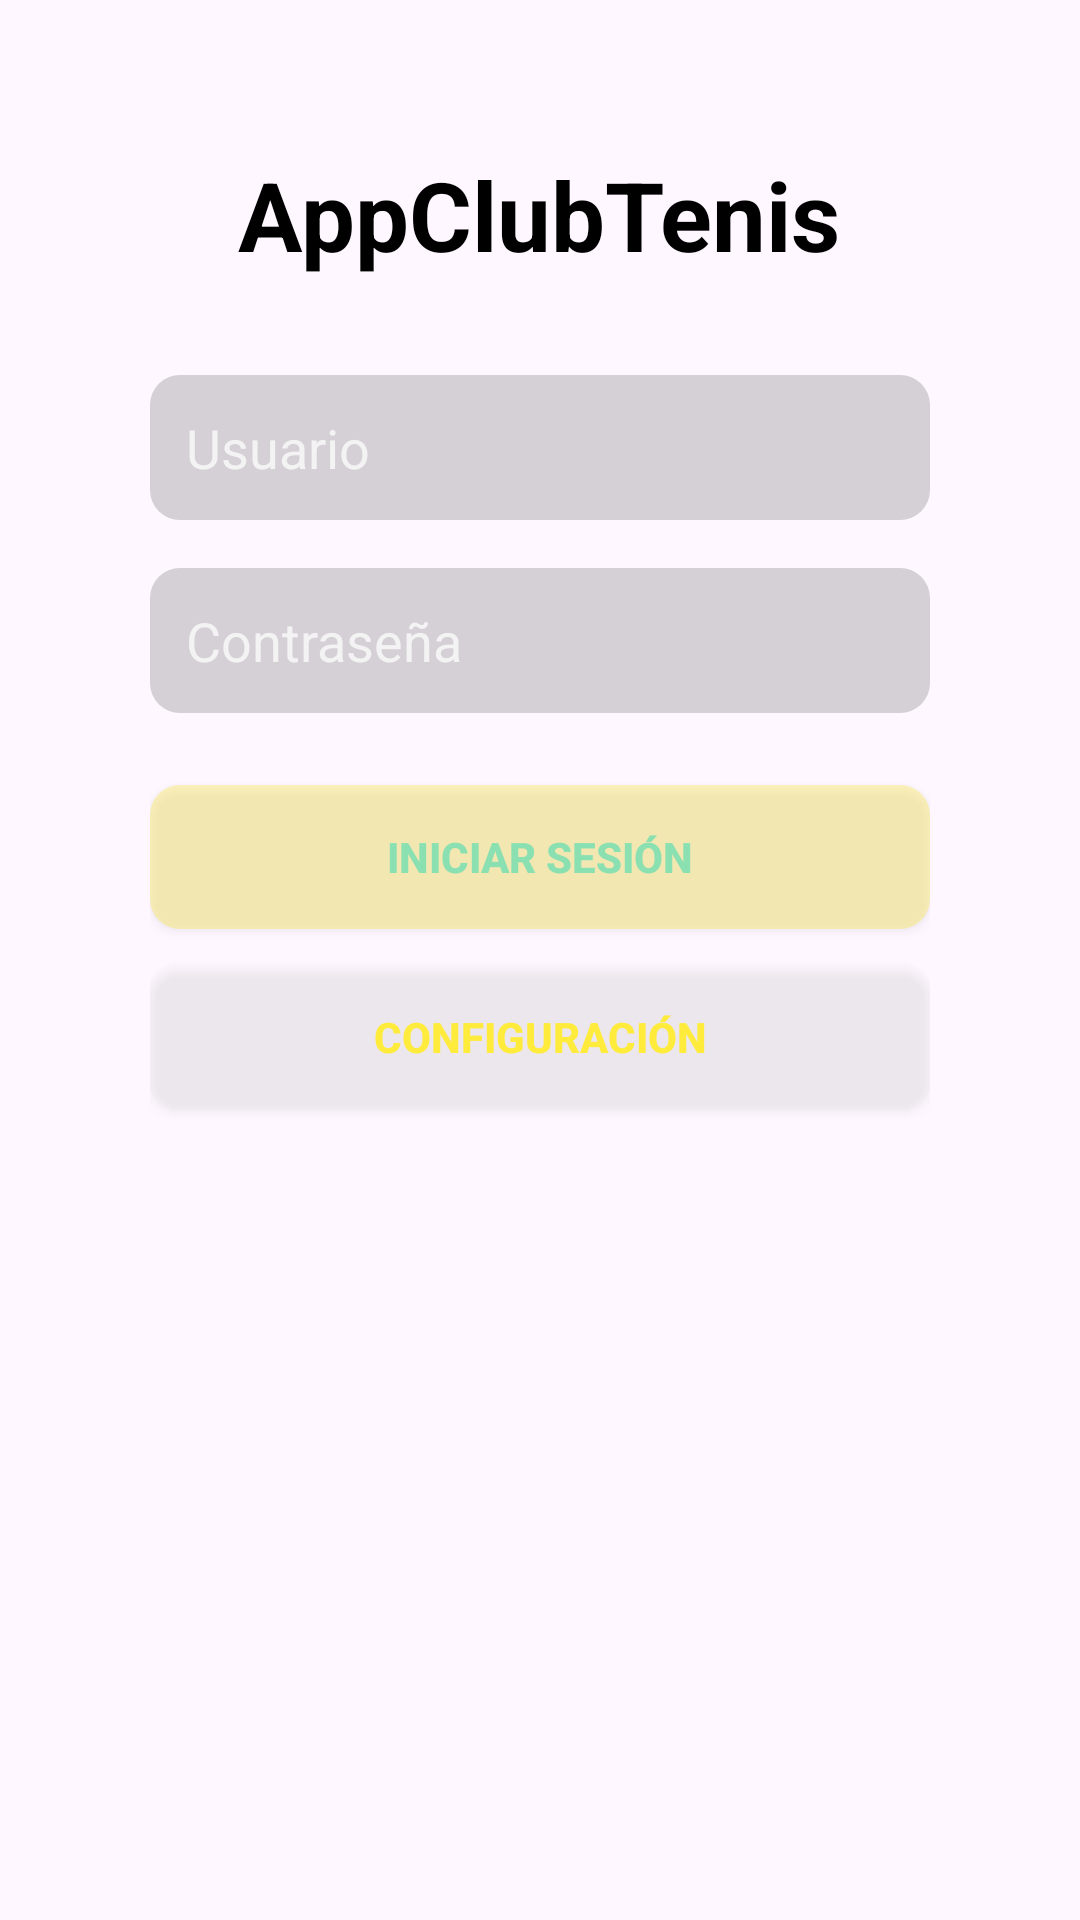

Android layout source for this screen:
<!-- AndroidManifest.xml: application theme Theme.AppClubTenis -->
<!-- res/layout/activity_login.xml -->
<?xml version="1.0" encoding="utf-8"?>
<LinearLayout
    xmlns:android="http://schemas.android.com/apk/res/android"
    android:id="@+id/main"
    android:orientation="vertical"
    android:layout_width="match_parent"
    android:layout_height="match_parent"
    android:padding="50dp"
    >

    <TextView
        android:layout_width="wrap_content"
        android:layout_height="wrap_content"
        android:text="@string/app_name"
        android:textSize="32sp"
        android:textStyle="bold"
        android:textColor="@color/tennis_court_black"
        android:layout_gravity="center_horizontal"
        android:layout_marginBottom="32dp"
        />

    <EditText
        android:id="@+id/editTextUsername"
        android:layout_width="match_parent"
        android:layout_height="wrap_content"
        android:hint="@string/usuario"
        android:inputType="text"
        android:background="@drawable/tennis_edittext"
        android:padding="12dp"
        android:textColor="@color/white"
        android:textColorHint="@color/white_hint"
        android:layout_marginBottom="16dp"
        />

    <EditText
        android:id="@+id/editTextPassword"
        android:layout_width="match_parent"
        android:layout_height="wrap_content"
        android:hint="@string/contrase_a"
        android:inputType="textPassword"
        android:background="@drawable/tennis_edittext"
        android:padding="12dp"
        android:textColor="@color/white"
        android:textColorHint="@color/white_hint"
        android:layout_marginBottom="24dp"
        />

    <Button
        android:id="@+id/buttonLogin"
        android:layout_width="match_parent"
        android:layout_height="wrap_content"
        android:text="@string/iniciar_sesi_n"
        android:backgroundTint="@color/tennis_yellow"
        android:textColor="@color/tennis_court_green_button"
        android:textStyle="bold"
        android:padding="12dp"
        android:layout_marginBottom="12dp"
        android:background="@drawable/tennis_edittext"
        />

    <Button
        android:id="@+id/buttonConfig"
        android:layout_width="match_parent"
        android:layout_height="wrap_content"
        android:text="@string/configuraci_n"
        android:backgroundTint="@color/white_translucent"
        android:textColor="@color/tennis_yellow"
        android:textStyle="bold"
        android:padding="12dp"
        android:background="@drawable/tennis_edittext"
        />

</LinearLayout>
<!-- resources referenced by this layout -->
<resources>
  <color name="tennis_court_black">#000000</color>
  <color name="tennis_court_green_button">#8AE0B1</color>
  <color name="tennis_yellow">#FFEB3B</color>
  <color name="white">#FFFFFF</color>
  <color name="white_hint">#BBFFFFFF</color>
  <color name="white_translucent">#33FFFFFF</color>
  <!-- drawable tennis_edittext (drawable) -->
  <?xml version="1.0" encoding="utf-8"?>
  <shape xmlns:android="http://schemas.android.com/apk/res/android" android:shape="rectangle">
      <solid android:color="#55808080" /> 
      <corners android:radius="10dp"/>
      <padding android:left="10dp" android:top="10dp" android:right="10dp" android:bottom="10dp"/>
  </shape>
  <string name="app_name">AppClubTenis</string>
  <string name="configuraci_n">Configuración</string>
  <string name="contrase_a">Contraseña</string>
  <string name="iniciar_sesi_n">Iniciar sesión</string>
  <string name="usuario">Usuario</string>
  <style name="Theme.AppClubTenis" parent="Base.Theme.AppClubTenis" />
  <style name="Base.Theme.AppClubTenis" parent="Theme.Material3.DayNight.NoActionBar">
          
          
      </style>
</resources>
